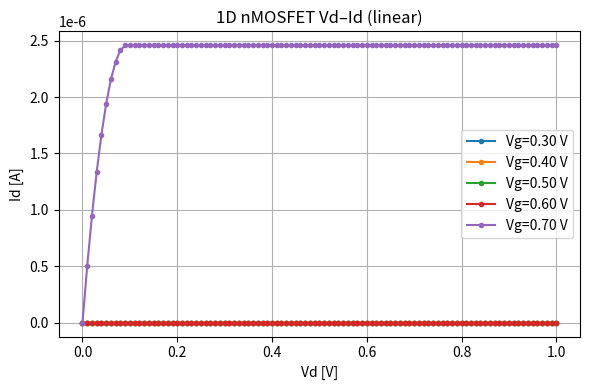

Reproduce this figure in Python. (Note: this script raises an exception after producing the figure.)
import numpy as np
import matplotlib.pyplot as plt

# ===========================================
#  ユーザー設定パラメータ（ここを変えればOK）
# ===========================================

# 電源電圧
Vdd = 1.0          # [V]

# 温度
T = 300.0          # [K]

# デバイス寸法
W   = 1e-6         # [m]
Lch = 1e-6         # [m]

# 酸化膜厚・ドーピング
tox = 3e-9         # [m]
Na  = 1e21         # [1/m^3]

# 移動度
mu_n = 0.05        # [m^2/Vs]
mu_p = 0.05        # [m^2/Vs]

# Vd スイープ範囲
Vd_start = 0.0
Vd_stop  = Vdd
Nvd      = 101

# Vg ライン（NMOS 用）
Vg_list_n = [0.30, 0.40, 0.50, 0.60, 0.70]

# Vg ライン（PMOS 用：|Vg|）
Vg_list_p_abs = [0.30, 0.40, 0.50, 0.60, 0.70]

# サブスレッショルド
nfac = 1.5
I0   = 1e-12

# ===========================================
#  物理定数
# ===========================================
q    = 1.602e-19
kB   = 1.380649e-23
eps0 = 8.854e-12
eps_ox = 3.9 * eps0
eps_si = 11.7 * eps0

ni = 1.0e16
Vt = kB * T / q

# ===========================================
#  Vth 計算（長チャネル近似）
# ===========================================
Cox   = eps_ox / tox
phi_f = Vt * np.log(Na / ni)

Vfb_n = 0.0
Vth_n = Vfb_n + 2*phi_f + np.sqrt(4*eps_si*q*Na*phi_f) / Cox

Vfb_p = 0.0
Vth_p = -Vth_n  # 対称デバイスを仮定

print(f"[INFO] nMOS Vth ≈ {Vth_n:.3f} V, pMOS Vth ≈ {Vth_p:.3f} V")

# ===========================================
#  長チャネル Id(Vd) モデル（大きさ）
# ===========================================
def Id_long_vd_mag(Vov, Vd, mu, Cox, W, Lch, nfac, I0):
    """
    Vov = Vg - Vth (>0) を入力として Id 大きさを返す。
    """
    if Vov <= 0:
        return I0 * np.exp(Vov / (nfac * Vt)) * (Vd / 0.1)

    beta = mu * Cox * (W / Lch)
    Vdsat = Vov

    if Vd < Vdsat:
        return beta * (Vov * Vd - 0.5 * Vd**2)
    else:
        return 0.5 * beta * Vov**2

# ===========================================
#  nMOS: Vd–Id
# ===========================================
Vd_list = np.linspace(Vd_start, Vd_stop, Nvd)
Id_n_curves = []

for Vg in Vg_list_n:
    Vov = Vg - Vth_n
    Id_list_for_Vg = [
        Id_long_vd_mag(Vov, Vd, mu_n, Cox, W, Lch, nfac, I0)
        for Vd in Vd_list
    ]
    Id_n_curves.append(np.array(Id_list_for_Vg))

Id_n_curves = np.array(Id_n_curves)

# ---- プロット（nMOS, linear）----
plt.figure(figsize=(6,4))
for i, Vg in enumerate(Vg_list_n):
    plt.plot(Vd_list, Id_n_curves[i], marker="o", markersize=3,
             label=f"Vg={Vg:.2f} V")
plt.xlabel("Vd [V]")
plt.ylabel("Id [A]")
plt.title("1D nMOSFET Vd–Id (linear)")
plt.grid(True)
plt.legend()
plt.tight_layout()
plt.savefig("fig/mosfet_vdid_nmos_linear.png", dpi=300)
plt.show()

# ---- プロット（nMOS, semi-log）----
plt.figure(figsize=(6,4))
for i, Vg in enumerate(Vg_list_n):
    plt.semilogy(Vd_list, Id_n_curves[i] + 1e-20, marker="o", markersize=3,
                 label=f"Vg={Vg:.2f} V")
plt.xlabel("Vd [V]")
plt.ylabel("Id [A] (log)")
plt.title("1D nMOSFET Vd–Id (semi-log)")
plt.grid(True, which="both")
plt.legend()
plt.tight_layout()
plt.savefig("fig/mosfet_vdid_nmos_semilog.png", dpi=300)
plt.show()

# ===========================================
#  pMOS: |Vsd|–|Id|
# ===========================================
Id_p_curves = []

for Vg_abs in Vg_list_p_abs:
    # 実際には Vg = -Vg_abs で動かす
    Vov_abs = Vg_abs - abs(Vth_p)
    Id_list_for_Vg = [
        Id_long_vd_mag(Vov_abs, Vd, mu_p, Cox, W, Lch, nfac, I0)
        for Vd in Vd_list
    ]
    Id_p_curves.append(np.array(Id_list_for_Vg))

Id_p_curves = np.array(Id_p_curves)

# ---- プロット（pMOS, linear）----
plt.figure(figsize=(6,4))
for i, Vg_abs in enumerate(Vg_list_p_abs):
    plt.plot(Vd_list, Id_p_curves[i], marker="o", markersize=3,
             label=f"|Vg|={Vg_abs:.2f} V")
plt.xlabel("|Vsd| [V]")
plt.ylabel("|Id| [A]")
plt.title("1D pMOSFET Vd–Id (linear, magnitude)")
plt.grid(True)
plt.legend()
plt.tight_layout()
plt.savefig("fig/mosfet_vdid_pmos_linear.png", dpi=300)
plt.show()

# ---- プロット（pMOS, semi-log）----
plt.figure(figsize=(6,4))
for i, Vg_abs in enumerate(Vg_list_p_abs):
    plt.semilogy(Vd_list, Id_p_curves[i] + 1e-20, marker="o", markersize=3,
                 label=f"|Vg|={Vg_abs:.2f} V")
plt.xlabel("|Vsd| [V]")
plt.ylabel("|Id| [A] (log)")
plt.title("1D pMOSFET Vd–Id (semi-log, magnitude)")
plt.grid(True, which="both")
plt.legend()
plt.tight_layout()
plt.savefig("fig/mosfet_vdid_pmos_semilog.png", dpi=300)
plt.show()
